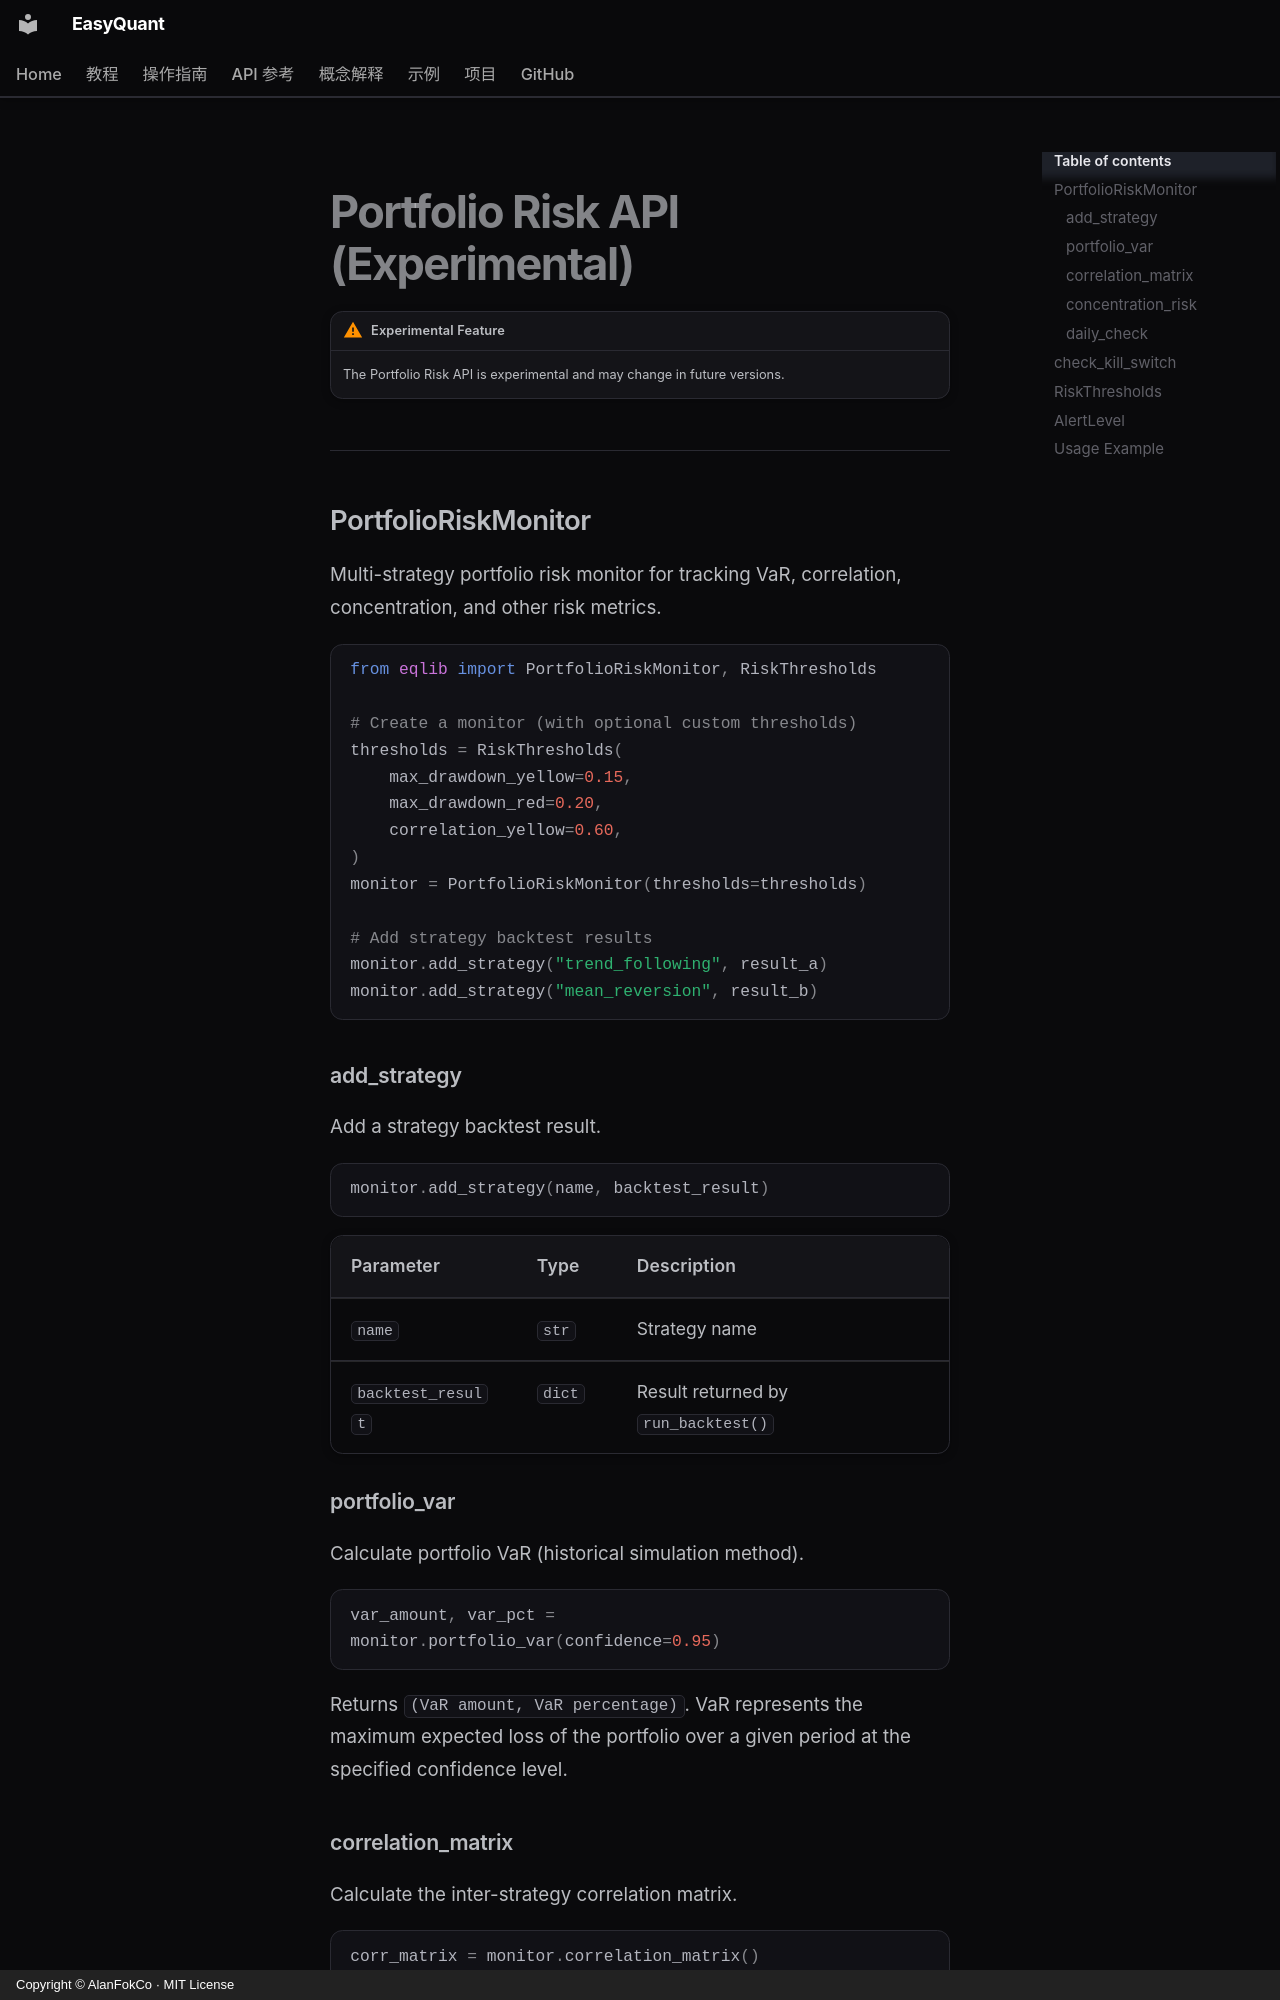

repository: AlanFokCo/EasyQuant · page: reference/api-risk.en/index.html · generator: mkdocs · copyright: Copyright © AlanFokCo · MIT License

# Portfolio Risk API (Experimental)

!!! warning "Experimental Feature"

    The Portfolio Risk API is experimental and may change in future versions.

---

## PortfolioRiskMonitor

Multi-strategy portfolio risk monitor for tracking VaR, correlation, concentration, and other risk metrics.

```python
from eqlib import PortfolioRiskMonitor, RiskThresholds

# Create a monitor (with optional custom thresholds)
thresholds = RiskThresholds(
    max_drawdown_yellow=0.15,
    max_drawdown_red=0.20,
    correlation_yellow=0.60,
)
monitor = PortfolioRiskMonitor(thresholds=thresholds)

# Add strategy backtest results
monitor.add_strategy("trend_following", result_a)
monitor.add_strategy("mean_reversion", result_b)
```

### add_strategy

Add a strategy backtest result.

```python
monitor.add_strategy(name, backtest_result)
```

| Parameter | Type | Description |
|-----------|------|-------------|
| `name` | `str` | Strategy name |
| `backtest_result` | `dict` | Result returned by `run_backtest()` |

### portfolio_var

Calculate portfolio VaR (historical simulation method).

```python
var_amount, var_pct = monitor.portfolio_var(confidence=0.95)
```

Returns `(VaR amount, VaR percentage)`. VaR represents the maximum expected loss of the portfolio over a given period at the specified confidence level.
